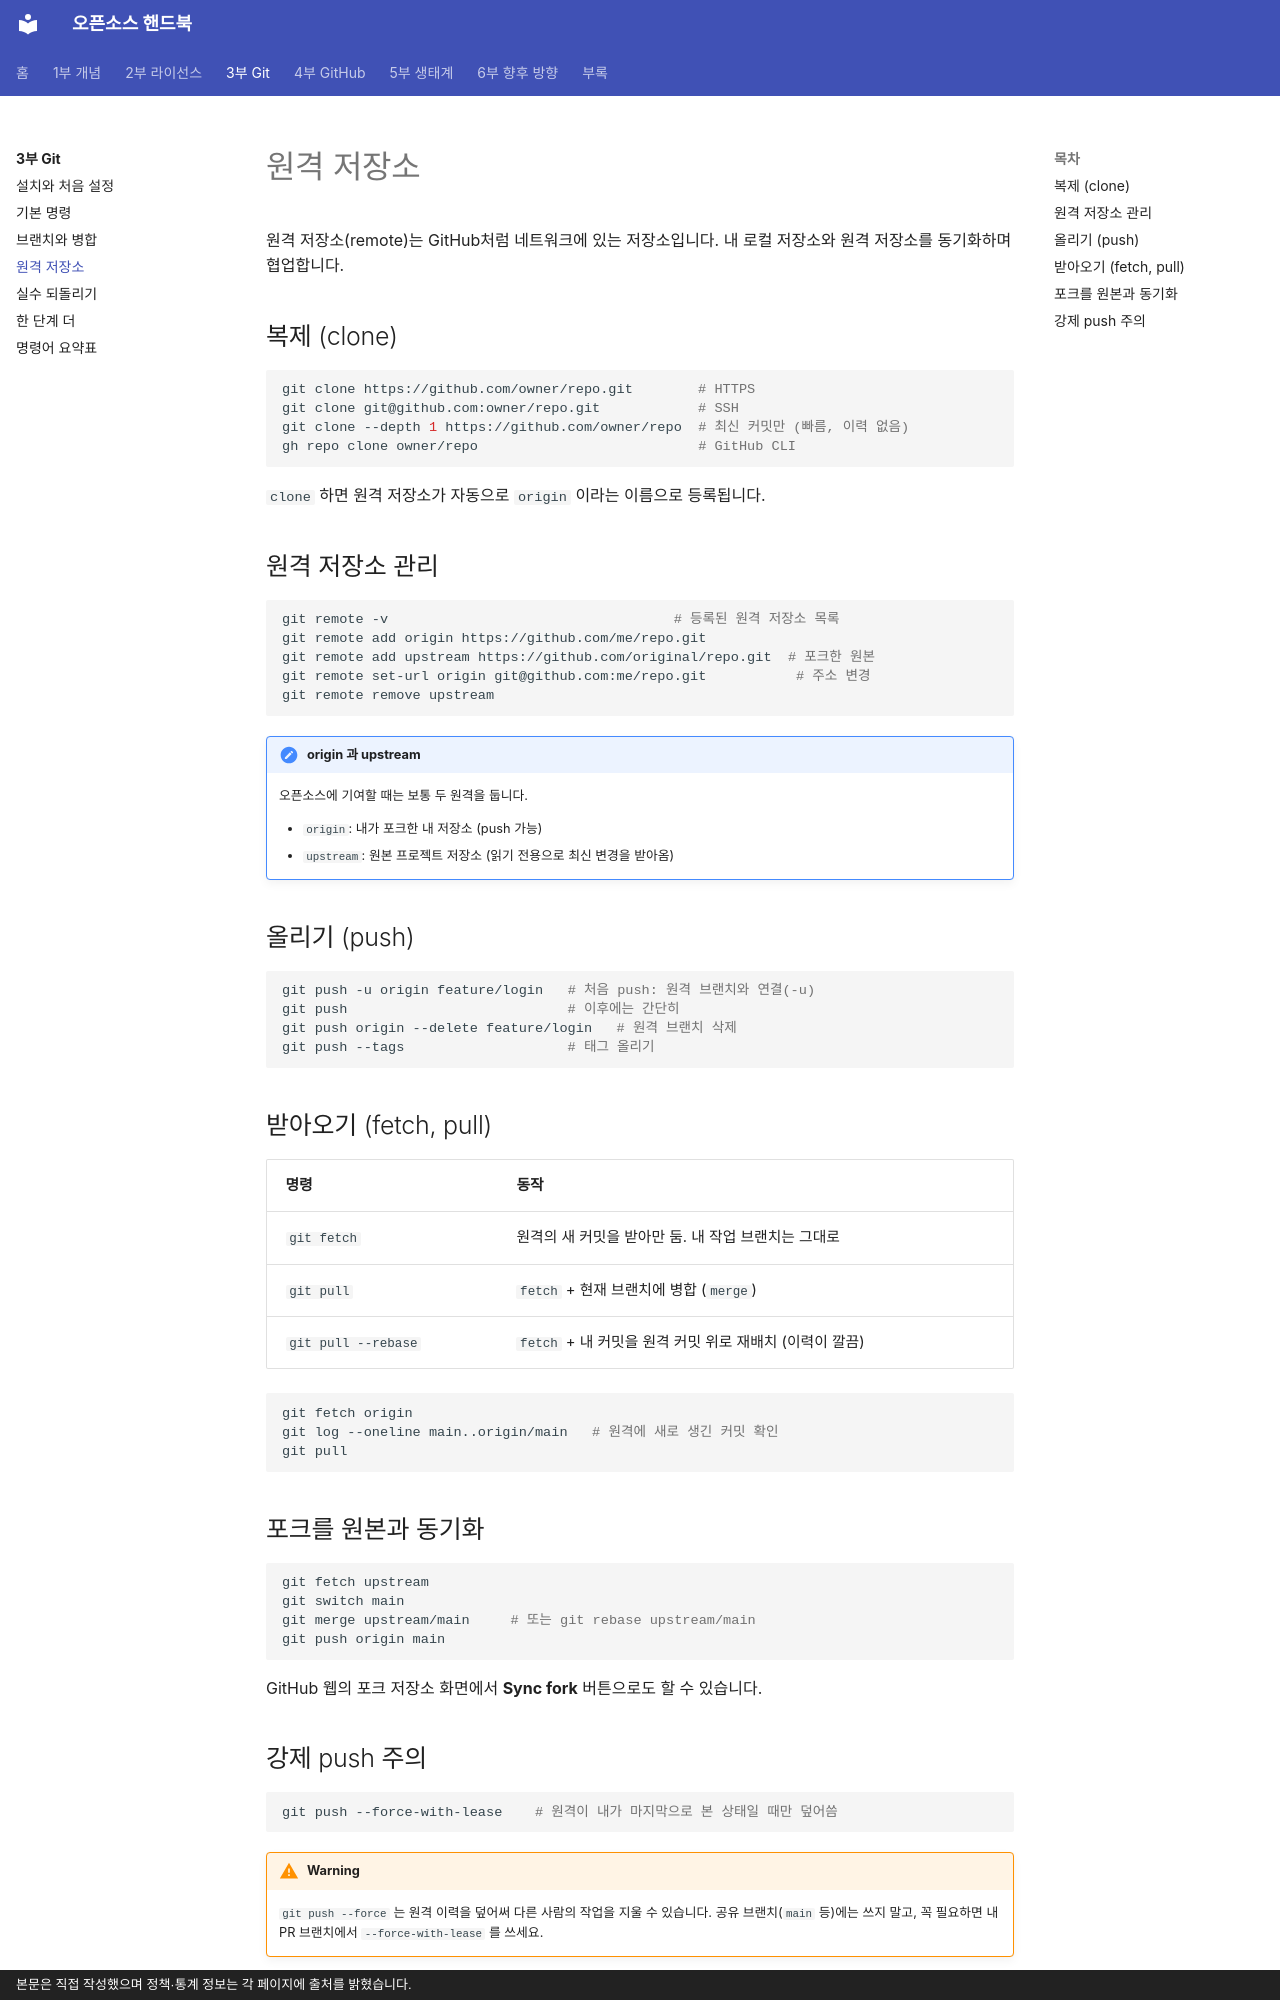

repository: goodhosup/opensource · page: git/remote/index.html · generator: mkdocs · copyright: 본문은 직접 작성했으며 정책·통계 정보는 각 페이지에 출처를 밝혔습니다.

# 원격 저장소

원격 저장소(remote)는 GitHub처럼 네트워크에 있는 저장소입니다. 내 로컬 저장소와 원격 저장소를 동기화하며 협업합니다.

## 복제 (clone)
```bash
git clone https://github.com/owner/repo.git        # HTTPS
git clone git@github.com:owner/repo.git            # SSH
git clone --depth 1 https://github.com/owner/repo  # 최신 커밋만 (빠름, 이력 없음)
gh repo clone owner/repo                           # GitHub CLI
```
`clone` 하면 원격 저장소가 자동으로 `origin` 이라는 이름으로 등록됩니다.

## 원격 저장소 관리
```bash
git remote -v                                   # 등록된 원격 저장소 목록
git remote add origin https://github.com/me/repo.git
git remote add upstream https://github.com/original/repo.git  # 포크한 원본
git remote set-url origin git@github.com:me/repo.git           # 주소 변경
git remote remove upstream
```

!!! note "origin 과 upstream"
    오픈소스에 기여할 때는 보통 두 원격을 둡니다.

    - `origin`: 내가 포크한 내 저장소 (push 가능)
    - `upstream`: 원본 프로젝트 저장소 (읽기 전용으로 최신 변경을 받아옴)

## 올리기 (push)
```bash
git push -u origin feature/login   # 처음 push: 원격 브랜치와 연결(-u)
git push                           # 이후에는 간단히
git push origin --delete feature/login   # 원격 브랜치 삭제
git push --tags                    # 태그 올리기
```

## 받아오기 (fetch, pull)
| 명령 | 동작 |
|---|---|
| `git fetch` | 원격의 새 커밋을 받아만 둠. 내 작업 브랜치는 그대로 |
| `git pull` | `fetch` + 현재 브랜치에 병합 (`merge`) |
| `git pull --rebase` | `fetch` + 내 커밋을 원격 커밋 위로 재배치 (이력이 깔끔) |

```bash
git fetch origin
git log --oneline main..origin/main   # 원격에 새로 생긴 커밋 확인
git pull
```

## 포크를 원본과 동기화
```bash
git fetch upstream
git switch main
git merge upstream/main     # 또는 git rebase upstream/main
git push origin main
```
GitHub 웹의 포크 저장소 화면에서 **Sync fork** 버튼으로도 할 수 있습니다.
